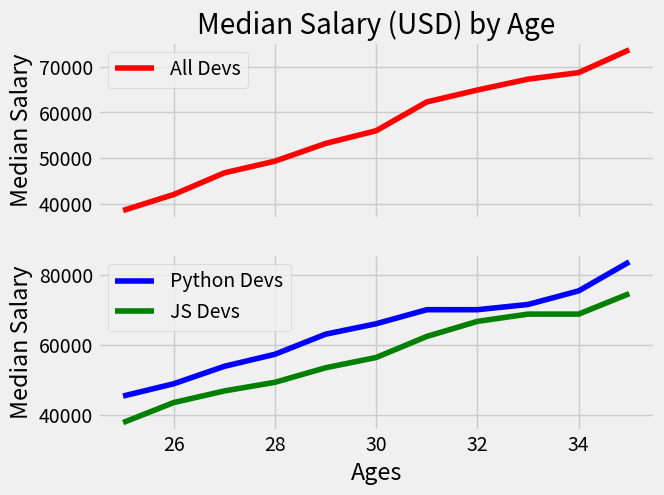
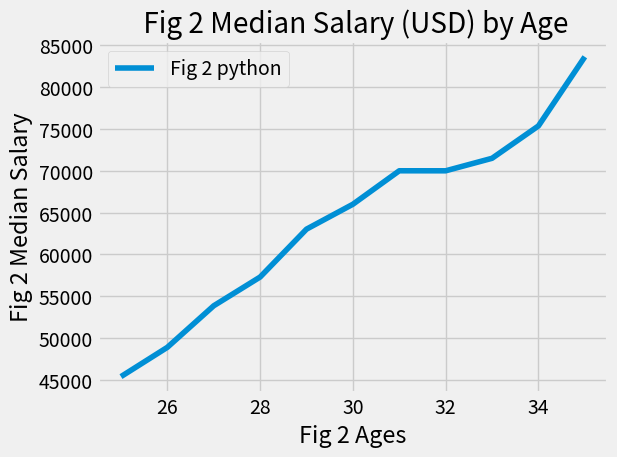

These charts were generated, in order, by the following Python code:
from matplotlib import pyplot as plt

plt.style.use('fivethirtyeight') #styling

#plt.xkcd() #Comic antigravity style

# Median Developer Salaries by Age
ages_x = [25, 26, 27, 28, 29, 30, 31, 32, 33, 34, 35]
all_devs = [38496, 42000, 46752, 49320, 53200, 56000, 62316, 64928, 67317, 68748, 73752]
# Median Python Developer Salaries by Age
py_devs = [45372, 48876, 53850, 57287, 63016, 65998, 70003, 70000, 71496, 75370, 83640]
# Median JavaScript Developer Salaries by Age
js_devs = [37810, 43515, 46823, 49293, 53437, 56373, 62375, 66674, 68745, 68746, 74583]



#instantiate fig 1
fig1, (ax1, ax2) =plt.subplots(2,1, sharex=True)


#First plot
ax1.plot(ages_x,all_devs, color='red', label='All Devs')
ax1.set_title("Median Salary (USD) by Age")
ax1.set_ylabel("Median Salary")
ax1.legend(loc='upper left')

#Second plot
ax2.plot(ages_x, py_devs, color='blue', label='Python Devs')
ax2.plot(ages_x, js_devs, color='green', label='JS Devs')

ax2.set_xlabel("Ages")
ax2.set_ylabel("Median Salary")
ax2.legend(loc='upper left')


#instantiate fig 2
fig2, ax3 =plt.subplots()
ax3.plot(ages_x, py_devs, label='Fig 2 python')
ax3.set_title(" Fig 2 Median Salary (USD) by Age")
ax3.set_xlabel("Fig 2 Ages")
ax3.set_ylabel("Fig 2 Median Salary")
ax3.legend(loc='upper left')


# General functions
plt.tight_layout()
plt.grid(True)
plt.show()